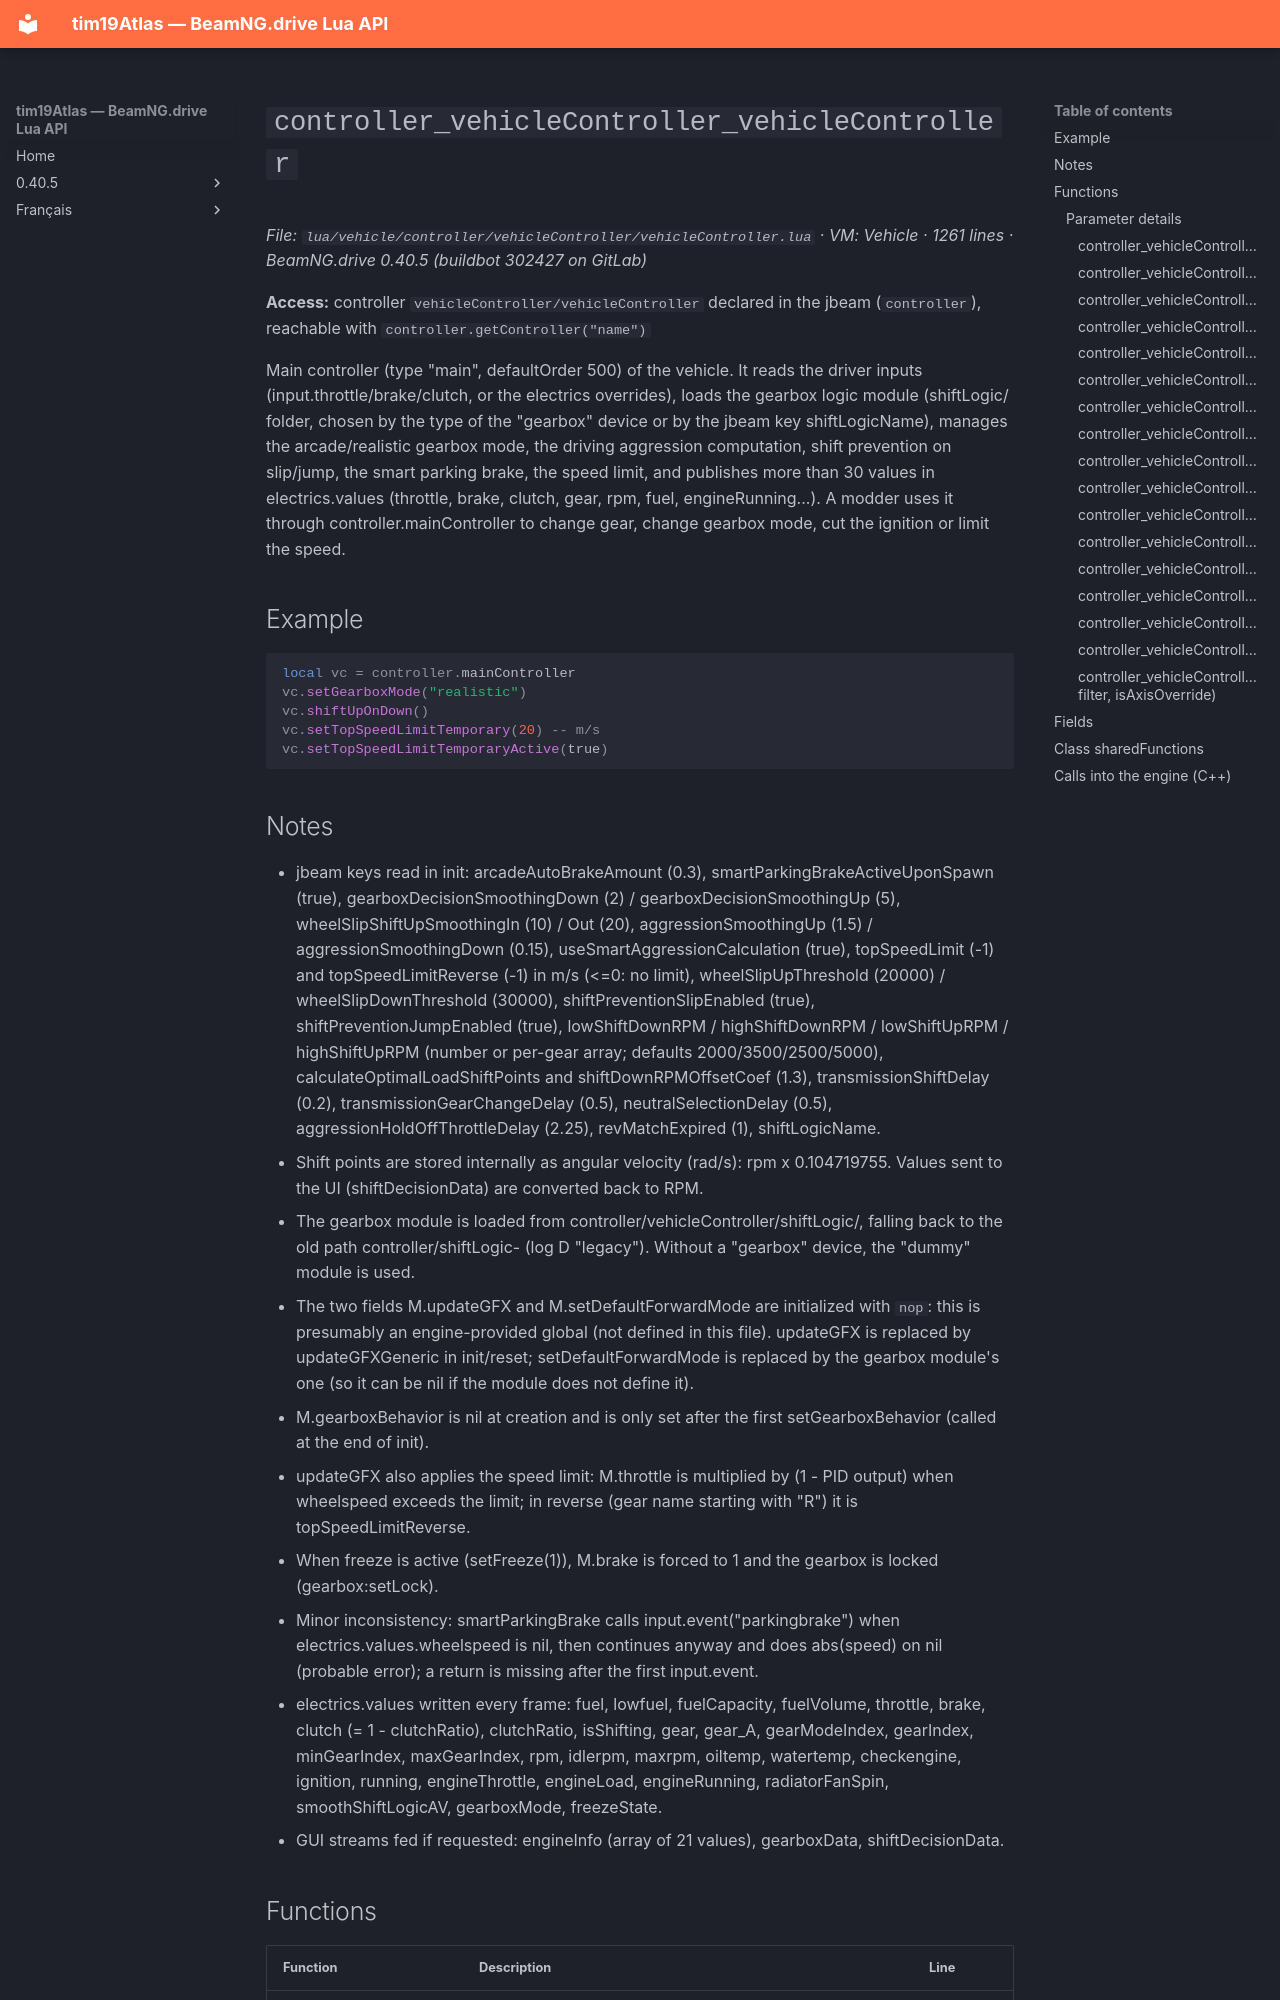

repository: Tim0219800/beamng-lua-atlas · page: 0.40.5/vehicle/controller/vehicleController/vehicleController.html · generator: mkdocs

# `controller_vehicleController_vehicleController`

*File: `lua/vehicle/controller/vehicleController/vehicleController.lua` · VM: Vehicle · 1261 lines · BeamNG.drive 0.40.5 (buildbot 302427 on GitLab)*

**Access:** controller `vehicleController/vehicleController` declared in the jbeam (`controller`), reachable with `controller.getController("name")`

Main controller (type "main", defaultOrder 500) of the vehicle. It reads the driver inputs (input.throttle/brake/clutch, or the electrics overrides), loads the gearbox logic module (shiftLogic/ folder, chosen by the type of the "gearbox" device or by the jbeam key shiftLogicName), manages the arcade/realistic gearbox mode, the driving aggression computation, shift prevention on slip/jump, the smart parking brake, the speed limit, and publishes more than 30 values in electrics.values (throttle, brake, clutch, gear, rpm, fuel, engineRunning...). A modder uses it through controller.mainController to change gear, change gearbox mode, cut the ignition or limit the speed.

## Example

```lua
local vc = controller.mainController
vc.setGearboxMode("realistic")
vc.shiftUpOnDown()
vc.setTopSpeedLimitTemporary(20) -- m/s
vc.setTopSpeedLimitTemporaryActive(true)
```
